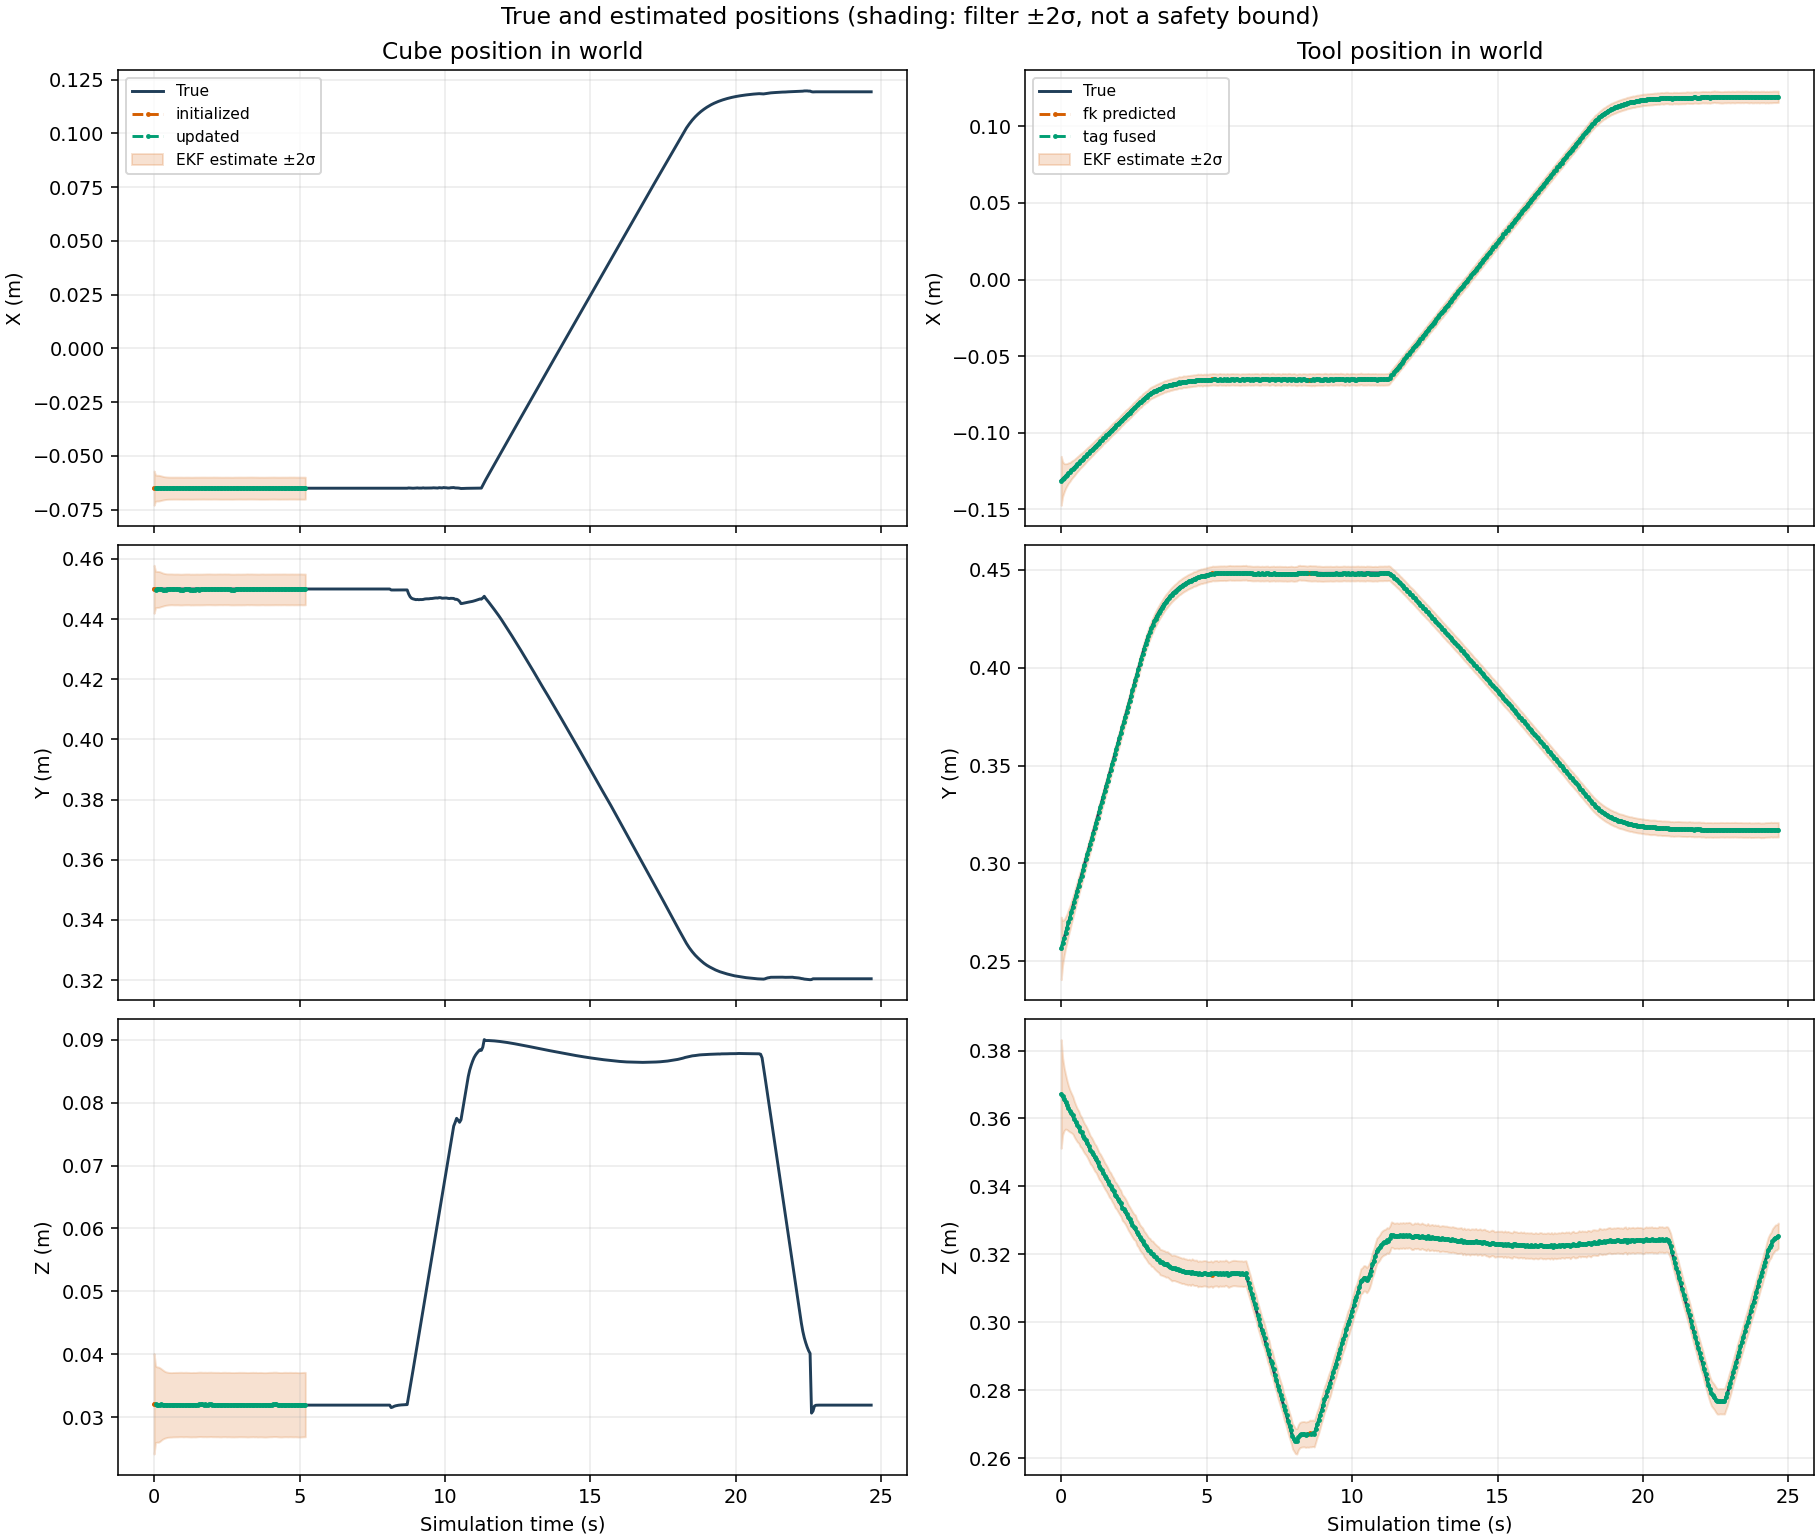

Values plotted in this chart, from the file beside it:
time_s, cube_status, cube_true_x_m, cube_true_y_m, cube_true_z_m, cube_estimate_x_m, cube_estimate_y_m, cube_estimate_z_m, cube_true_quaternion_x, cube_true_quaternion_y, cube_true_quaternion_z, cube_true_quaternion_w, cube_estimate_quaternion_x, cube_estimate_quaternion_y, cube_estimate_quaternion_z, cube_estimate_quaternion_w, cube_error_x_m, cube_error_y_m, cube_error_z_m, cube_error_rx_rad, cube_error_ry_rad, cube_error_rz_rad, cube_std_x_m, cube_std_y_m
0.0, initialized, -0.065, 0.45, 0.032, -0.06495, 0.4499, 0.03211, 0.0, 0.0, 0.0, 1.0, -0.001942, 0.0009132, -0.0002406, 1, 4.602610849741007e-05, -0.0001047, 0.0001052, -0.003884, 0.001826, -0.0004811, 0.004, 0.004
0.05, updated, -0.065, 0.45, 0.03185, -0.06495, 0.4498, 0.03205, 0.0, 0.0, 0.0, 1.0, -0.002451, 0.002363, 0.00141, 1, 5.192507714255057e-05, -0.0001746, 0.000198, -0.004903, 0.004726, 0.002819, 0.003054, 0.003054
0.1, updated, -0.065, 0.45, 0.03188, -0.06497, 0.4499, 0.03198, 0.0, 0.0, 0.0, 1.0, -0.001676, 0.001077, 0.0009618, 1, 2.894843714967843e-05, -0.0001361, 9.688980290415566e-05, -0.003352, 0.002154, 0.001924, 0.00299, 0.00299
0.15, updated, -0.065, 0.45, 0.03189, -0.06497, 0.4499, 0.03197, 0.0, 0.0, 0.0, 1.0, -0.002364, 0.001887, 0.001684, 1, 2.961595083787738e-05, -0.0001475, 7.844183370166874e-05, -0.004728, 0.003774, 0.003368, 0.002991, 0.002991
0.2, updated, -0.065, 0.45, 0.03189, -0.06496, 0.4499, 0.03197, 0.0, 0.0, 0.0, 1.0, -0.002423, 0.001217, 0.001646, 1, 3.5011861582945336e-05, -0.0001341, 8.171328468965094e-05, -0.004845, 0.002434, 0.003291, 0.002926, 0.002926
0.25, updated, -0.065, 0.45, 0.03189, -0.06496, 0.4498, 0.03199, 0.0, 0.0, 0.0, 1.0, -0.002213, 0.001762, 0.002047, 1, 3.7647909143956326e-05, -0.0001535, 9.970762068473027e-05, -0.004426, 0.003524, 0.004093, 0.002835, 0.002835
0.3, updated, -0.065, 0.45, 0.03189, -0.06498, 0.4498, 0.03199, 0.0, 0.0, 0.0, 1.0, -0.002389, 0.001375, 0.002319, 1, 2.028699141455592e-05, -0.0001915, 9.372356021387224e-05, -0.004778, 0.002749, 0.004637, 0.002748, 0.002748
0.35, updated, -0.065, 0.45, 0.03189, -0.06499, 0.4498, 0.03196, 0.0, 0.0, 0.0, 1.0, -0.002068, 0.0008702, 0.001973, 1, 1.3368668647123494e-05, -0.0001765, 7.182613327764292e-05, -0.004136, 0.00174, 0.003946, 0.002678, 0.002678
0.4, updated, -0.065, 0.45, 0.03189, -0.06498, 0.4498, 0.03194, 0.0, 0.0, 0.0, 1.0, -0.001703, 0.0004231, 0.001856, 1, 2.0391779602946247e-05, -0.0001686, 4.860162639815091e-05, -0.003407, 0.0008461, 0.003712, 0.002628, 0.002628
0.45, updated, -0.065, 0.45, 0.03189, -0.06497, 0.4498, 0.03195, 0.0, 0.0, 0.0, 1.0, -0.00183, 0.0002711, 0.001868, 1, 2.9676273353651528e-05, -0.0001629, 5.3489419507959934e-05, -0.003659, 0.0005421, 0.003736, 0.002596, 0.002596
0.5, updated, -0.065, 0.45, 0.03189, -0.06497, 0.4499, 0.03194, 0.0, 0.0, 0.0, 1.0, -0.001686, 5.0437803146788426e-05, 0.001473, 1, 2.768383464415991e-05, -0.0001359, 4.550677849271545e-05, -0.003373, 0.0001009, 0.002945, 0.002578, 0.002578
0.55, updated, -0.065, 0.45, 0.03189, -0.06497, 0.4499, 0.03194, 0.0, 0.0, 0.0, 1.0, -0.001358, -9.88270766627482e-05, 0.001195, 1, 2.9190344355362052e-05, -0.0001204, 4.467699947149212e-05, -0.002717, -0.0001977, 0.002389, 0.002569, 0.002569
0.6, updated, -0.065, 0.45, 0.03189, -0.06497, 0.4499, 0.03194, 0.0, 0.0, 0.0, 1.0, -0.00151, -0.0001857, 0.001131, 1, 3.190871091066083e-05, -0.0001139, 4.3905731184575025e-05, -0.00302, -0.0003714, 0.002263, 0.002565, 0.002565
0.65, updated, -0.065, 0.45, 0.03189, -0.06497, 0.4499, 0.03196, 0.0, 0.0, 0.0, 1.0, -0.001566, -1.9568265919651533e-05, 0.00134, 1, 3.406785217988095e-05, -0.0001376, 6.782711563435573e-05, -0.003132, -3.9136559552906315e-05, 0.00268, 0.002564, 0.002564
0.7, updated, -0.065, 0.45, 0.03189, -0.06496, 0.4498, 0.03196, 0.0, 0.0, 0.0, 1.0, -0.001606, -9.235827985931549e-05, 0.001588, 1, 3.7656199302724125e-05, -0.0001592, 6.791677092603254e-05, -0.003212, -0.0001847, 0.003176, 0.002564, 0.002564
0.75, updated, -0.065, 0.45, 0.03189, -0.06496, 0.4499, 0.03197, 0.0, 0.0, 0.0, 1.0, -0.0016, 0.0005337, 0.001529, 1, 4.438276230046834e-05, -0.00015, 7.936109158847293e-05, -0.003199, 0.001067, 0.003057, 0.002564, 0.002564
0.8, updated, -0.065, 0.45, 0.03189, -0.06496, 0.4499, 0.03197, 0.0, 0.0, 0.0, 1.0, -0.001503, 0.0005258, 0.00137, 1, 3.882509720869176e-05, -0.0001422, 7.809382644961838e-05, -0.003005, 0.001052, 0.00274, 0.002564, 0.002564
0.85, updated, -0.065, 0.45, 0.03189, -0.06497, 0.4498, 0.03198, 0.0, 0.0, 0.0, 1.0, -0.001603, 0.0008938, 0.001492, 1, 2.8143513627509886e-05, -0.0001643, 8.881977015931519e-05, -0.003206, 0.001788, 0.002984, 0.002564, 0.002564
0.9, updated, -0.065, 0.45, 0.03189, -0.06497, 0.4498, 0.03199, 0.0, 0.0, 0.0, 1.0, -0.00186, 0.0009873, 0.001852, 1, 3.1514387563866264e-05, -0.0001967, 9.804089350361894e-05, -0.003721, 0.001975, 0.003704, 0.002563, 0.002563
0.95, updated, -0.065, 0.45, 0.03189, -0.06497, 0.4498, 0.03199, 0.0, 0.0, 0.0, 1.0, -0.001994, 0.0009249, 0.001842, 1, 3.116045117572408e-05, -0.0001983, 9.692639583272489e-05, -0.003987, 0.00185, 0.003684, 0.002563, 0.002563
1, updated, -0.065, 0.45, 0.03189, -0.06499, 0.4498, 0.03197, 0.0, 0.0, 0.0, 1.0, -0.001934, 0.0008631, 0.001519, 1, 1.0355416665469575e-05, -0.0001669, 7.762659289740209e-05, -0.003868, 0.001726, 0.003037, 0.002563, 0.002563
1.05, updated, -0.065, 0.45, 0.03189, -0.06498, 0.4499, 0.03198, 0.0, 0.0, 0.0, 1.0, -0.002261, 0.001086, 0.001434, 1, 1.8075174571835495e-05, -0.0001431, 9.111967605541366e-05, -0.004522, 0.002173, 0.002867, 0.002563, 0.002563
1.1, updated, -0.065, 0.45, 0.03189, -0.06497, 0.4499, 0.03199, 0.0, 0.0, 0.0, 1.0, -0.002125, 0.0009723, 0.001413, 1, 3.281571343649592e-05, -0.0001319, 9.539019177946112e-05, -0.00425, 0.001945, 0.002826, 0.002563, 0.002563
1.15, updated, -0.065, 0.45, 0.03189, -0.06496, 0.4499, 0.03197, 0.0, 0.0, 0.0, 1.0, -0.001992, 0.0007257, 0.001449, 1, 3.5113625695068484e-05, -0.0001338, 8.230828171883892e-05, -0.003985, 0.001451, 0.002898, 0.002563, 0.002563
1.2, updated, -0.065, 0.45, 0.03189, -0.06497, 0.4499, 0.03197, 0.0, 0.0, 0.0, 1.0, -0.002294, 0.001283, 0.001379, 1, 2.5832253478824674e-05, -0.0001265, 7.506032426540798e-05, -0.004587, 0.002567, 0.002758, 0.002563, 0.002563
1.25, updated, -0.065, 0.45, 0.03189, -0.065, 0.4498, 0.03195, 0.0, 0.0, 0.0, 1.0, -0.002487, 0.0009068, 0.002012, 1, 2.4097490079338924e-06, -0.0001954, 5.827835693681532e-05, -0.004975, 0.001814, 0.004024, 0.002563, 0.002563
1.3, updated, -0.065, 0.45, 0.03189, -0.065, 0.4498, 0.03195, 0.0, 0.0, 0.0, 1.0, -0.002449, 0.0007188, 0.001728, 1, 3.92739573315537e-06, -0.0001672, 6.082812386963565e-05, -0.004898, 0.001438, 0.003456, 0.002563, 0.002563
1.35, updated, -0.065, 0.45, 0.03189, -0.06499, 0.4498, 0.03197, 0.0, 0.0, 0.0, 1.0, -0.002255, 0.001051, 0.001925, 1, 1.2464162116823663e-05, -0.0001799, 7.432913907464561e-05, -0.004509, 0.002103, 0.00385, 0.002563, 0.002563
1.4, updated, -0.065, 0.45, 0.03189, -0.06497, 0.4498, 0.03196, 0.0, 0.0, 0.0, 1.0, -0.001975, 0.0006637, 0.001832, 1, 3.159479903791507e-05, -0.0001688, 6.499574333208163e-05, -0.003949, 0.001327, 0.003665, 0.002563, 0.002563
1.45, updated, -0.065, 0.45, 0.03189, -0.06496, 0.4498, 0.03197, 0.0, 0.0, 0.0, 1.0, -0.00189, 0.0007058, 0.00168, 1, 4.084266201062614e-05, -0.0001529, 7.714955518962896e-05, -0.003781, 0.001412, 0.003361, 0.002563, 0.002563
1.5, updated, -0.065, 0.45, 0.03189, -0.06496, 0.4498, 0.03199, 0.0, 0.0, 0.0, 1.0, -0.002036, 0.0009298, 0.001571, 1, 3.529809345539925e-05, -0.0001581, 9.798534551887922e-05, -0.004073, 0.00186, 0.003142, 0.002563, 0.002563
1.55, updated, -0.065, 0.45, 0.03189, -0.06495, 0.4498, 0.03201, 0.0, 0.0, 0.0, 1.0, -0.002128, 0.001538, 0.001685, 1, 4.735977421778392e-05, -0.0001686, 0.0001161, -0.004255, 0.003076, 0.00337, 0.002563, 0.002563
1.6, updated, -0.065, 0.45, 0.03189, -0.06495, 0.4498, 0.03201, 0.0, 0.0, 0.0, 1.0, -0.002308, 0.002037, 0.00174, 1, 4.768939883111056e-05, -0.0001598, 0.0001166, -0.004616, 0.004074, 0.003479, 0.002563, 0.002563
1.65, updated, -0.065, 0.45, 0.03189, -0.06494, 0.4498, 0.03199, 0.0, 0.0, 0.0, 1.0, -0.002166, 0.00164, 0.00179, 1, 5.5844533357496395e-05, -0.0001588, 9.951783336960979e-05, -0.004332, 0.00328, 0.00358, 0.002563, 0.002563
1.7, updated, -0.065, 0.45, 0.03189, -0.06494, 0.4499, 0.03198, 0.0, 0.0, 0.0, 1.0, -0.00189, 0.001228, 0.001593, 1, 5.5754353091352904e-05, -0.0001368, 9.08584266526985e-05, -0.00378, 0.002455, 0.003187, 0.002563, 0.002563
1.75, updated, -0.065, 0.45, 0.03189, -0.06495, 0.4499, 0.032, 0.0, 0.0, 0.0, 1.0, -0.002211, 0.00186, 0.001608, 1, 4.9641176035106205e-05, -0.0001337, 0.0001058, -0.004422, 0.00372, 0.003215, 0.002563, 0.002563
1.8, updated, -0.065, 0.45, 0.03189, -0.06495, 0.4499, 0.03198, 0.0, 0.0, 0.0, 1.0, -0.001788, 0.001304, 0.001322, 1, 5.058048072993648e-05, -0.0001096, 8.573029616070621e-05, -0.003577, 0.002609, 0.002644, 0.002563, 0.002563
1.85, updated, -0.065, 0.45, 0.03189, -0.06496, 0.4499, 0.03199, 0.0, 0.0, 0.0, 1.0, -0.001886, 0.00117, 0.001159, 1, 3.543351872897782e-05, -0.0001124, 9.742673513087746e-05, -0.003772, 0.002341, 0.002318, 0.002563, 0.002563
1.9, updated, -0.065, 0.45, 0.03189, -0.06496, 0.4499, 0.032, 0.0, 0.0, 0.0, 1.0, -0.00182, 0.000935, 0.001122, 1, 4.188239655841808e-05, -0.0001058, 0.0001041, -0.00364, 0.00187, 0.002244, 0.002563, 0.002563
1.95, updated, -0.065, 0.45, 0.03189, -0.06496, 0.4499, 0.03201, 0.0, 0.0, 0.0, 1.0, -0.001916, 0.0009647, 0.001125, 1, 3.788219873787635e-05, -0.0001213, 0.0001176, -0.003832, 0.001929, 0.00225, 0.002563, 0.002563
2, updated, -0.065, 0.45, 0.03189, -0.06495, 0.4499, 0.03199, 0.0, 0.0, 0.0, 1.0, -0.001773, 0.0005868, 0.001321, 1, 5.181827058133026e-05, -0.0001327, 9.424204031434347e-05, -0.003547, 0.001174, 0.002642, 0.002563, 0.002563
2.05, updated, -0.065, 0.45, 0.03189, -0.06493, 0.4499, 0.03198, 0.0, 0.0, 0.0, 1.0, -0.001982, 0.0009872, 0.001555, 1, 6.723752960224871e-05, -0.0001425, 9.12305003968189e-05, -0.003964, 0.001974, 0.00311, 0.002563, 0.002563
2.1, updated, -0.065, 0.45, 0.03189, -0.06495, 0.4499, 0.03198, 0.0, 0.0, 0.0, 1.0, -0.001988, 3.1026537230618435e-05, 0.001678, 1, 4.9309566462332755e-05, -0.0001494, 8.91315993532954e-05, -0.003975, 6.2053144438845e-05, 0.003355, 0.002563, 0.002563
2.15, updated, -0.065, 0.45, 0.03189, -0.06494, 0.4499, 0.03198, 0.0, 0.0, 0.0, 1.0, -0.001878, -3.4312101953878614e-05, 0.001375, 1, 5.69161303722171e-05, -0.0001295, 8.545360187011547e-05, -0.003757, -6.862426589231232e-05, 0.00275, 0.002563, 0.002563
2.2, updated, -0.065, 0.45, 0.03189, -0.06497, 0.4499, 0.03198, 0.0, 0.0, 0.0, 1.0, -0.002041, 0.0002753, 0.00119, 1, 3.2402038284654044e-05, -0.0001221, 8.868870070839752e-05, -0.004082, 0.0005507, 0.002381, 0.002563, 0.002563
2.25, updated, -0.065, 0.45, 0.03189, -0.06498, 0.4499, 0.03196, 0.0, 0.0, 0.0, 1.0, -0.001691, 0.0002132, 0.001023, 1, 2.1562790845572333e-05, -0.0001116, 7.2456894475742e-05, -0.003382, 0.0004264, 0.002045, 0.002563, 0.002563
2.3, updated, -0.065, 0.45, 0.03189, -0.06498, 0.4499, 0.03196, 0.0, 0.0, 0.0, 1.0, -0.001584, 0.000164, 0.0009413, 1, 1.7123192525572706e-05, -0.0001173, 6.423093080212827e-05, -0.003168, 0.0003279, 0.001883, 0.002563, 0.002563
2.35, updated, -0.065, 0.45, 0.03189, -0.06499, 0.4499, 0.03198, 0.0, 0.0, 0.0, 1.0, -0.001598, 0.0004917, 0.0009209, 1, 9.104815602581362e-06, -0.0001294, 8.845109161197823e-05, -0.003195, 0.0009835, 0.001842, 0.002563, 0.002563
2.4, updated, -0.065, 0.45, 0.03189, -0.06499, 0.4499, 0.03198, 0.0, 0.0, 0.0, 1.0, -0.001685, 0.0006125, 0.0007711, 1, 9.884223873671272e-06, -0.0001065, 9.142966312832013e-05, -0.003371, 0.001225, 0.001542, 0.002563, 0.002563
2.45, updated, -0.065, 0.45, 0.03189, -0.06497, 0.4499, 0.03199, 0.0, 0.0, 0.0, 1.0, -0.001734, 0.0005013, 0.0009429, 1, 2.7594612766315696e-05, -0.0001129, 9.537548214209185e-05, -0.003468, 0.001003, 0.001886, 0.002563, 0.002563
2.5, updated, -0.065, 0.45, 0.03189, -0.06498, 0.4499, 0.03196, 0.0, 0.0, 0.0, 1.0, -0.001526, 0.0003791, 0.0008828, 1, 2.2954207945832805e-05, -0.000118, 7.143038736463075e-05, -0.003052, 0.0007582, 0.001766, 0.002563, 0.002563
2.55, updated, -0.065, 0.45, 0.03189, -0.06498, 0.4499, 0.03197, 0.0, 0.0, 0.0, 1.0, -0.001492, 0.0005329, 0.0007278, 1, 2.017309119951849e-05, -0.0001075, 8.264167118120919e-05, -0.002984, 0.001066, 0.001456, 0.002563, 0.002563
2.6, updated, -0.065, 0.45, 0.03189, -0.06499, 0.4499, 0.03197, 0.0, 0.0, 0.0, 1.0, -0.001681, 0.0007951, 0.001122, 1, 1.3312988501948397e-05, -0.0001499, 7.807483508878721e-05, -0.003362, 0.00159, 0.002244, 0.002563, 0.002563
2.65, updated, -0.065, 0.45, 0.03189, -0.065, 0.4498, 0.03196, 0.0, 0.0, 0.0, 1.0, -0.001879, 0.001246, 0.001327, 1, 3.019685990202081e-06, -0.0001732, 6.287450915293258e-05, -0.003757, 0.002492, 0.002655, 0.002563, 0.002563
2.7, updated, -0.065, 0.45, 0.03189, -0.06501, 0.4498, 0.03196, 0.0, 0.0, 0.0, 1.0, -0.001764, 0.001118, 0.00122, 1, -5.8792095026793945e-06, -0.0001764, 6.312250100137112e-05, -0.003528, 0.002236, 0.002441, 0.002563, 0.002563
2.75, updated, -0.065, 0.45, 0.03189, -0.06498, 0.4498, 0.03195, 0.0, 0.0, 0.0, 1.0, -0.00179, 0.000932, 0.00148, 1, 2.439783858614042e-05, -0.0001757, 5.7173454480939634e-05, -0.00358, 0.001864, 0.002959, 0.002563, 0.002563
2.8, updated, -0.065, 0.45, 0.03189, -0.06495, 0.4498, 0.03197, 0.0, 0.0, 0.0, 1.0, -0.002132, 0.0006923, 0.001606, 1, 4.690682348905406e-05, -0.0001592, 7.30753471753498e-05, -0.004263, 0.001385, 0.003213, 0.002563, 0.002563
2.85, updated, -0.065, 0.45, 0.03189, -0.06495, 0.4498, 0.03196, 0.0, 0.0, 0.0, 1.0, -0.002127, 0.001106, 0.001606, 1, 4.5614602195181986e-05, -0.0001507, 6.778029382170647e-05, -0.004254, 0.002213, 0.003212, 0.002563, 0.002563
2.9, updated, -0.065, 0.45, 0.03189, -0.06495, 0.4499, 0.03198, 0.0, 0.0, 0.0, 1.0, -0.002149, 0.001116, 0.001644, 1, 5.269326836192245e-05, -0.0001466, 8.845935980691944e-05, -0.004298, 0.002232, 0.003289, 0.002563, 0.002563
2.95, updated, -0.065, 0.45, 0.03189, -0.06495, 0.4498, 0.03198, 0.0, 0.0, 0.0, 1.0, -0.002444, 0.001475, 0.001897, 1, 5.436597514127395e-05, -0.0001605, 8.936584957770777e-05, -0.004888, 0.002949, 0.003794, 0.002563, 0.002563
... 435 more rows
